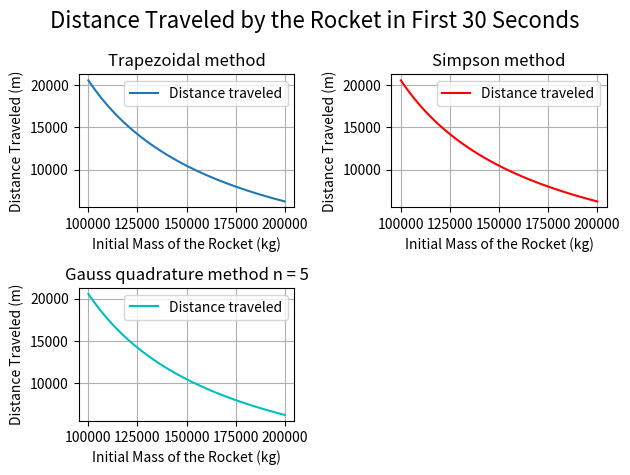

Write the Python code that produced this figure.
import numpy as np
import matplotlib.pyplot as plt

g = 9.8  # m/s^2 (gravitational acceleration)
u = 2000  # m/s (velocity of expelled fuel)
q = 2100  # kg/s (fuel consumption rate)
t0 = 0  # initial time
t1 = 30  # final time

# Function f(t) that gives the velocity at time t
def f(t, m0):
    return u * np.log(m0 / (m0 - q * t)) - g * t

# Trapezoidal rule for numerical integration
def trapezoidal_integration(f, a, b, n, m0):
    h = (b - a) / n
    integral = 0
    for i in range(1, n):
        integral += (h/2)*(f(a+i*h,m0)+f(a+(i+1)*h,m0))
    return integral 

#Simpson integration
def simpson(f, a, b, n,m0):
  if n % 2:
   raise ValueError("n must be even (received n=%d)" % n)
  h = (b - a) / n
  s = f(a,m0) + f(b,m0)
  for i in range(1, n, 2):
    s += 4 * f(a + i * h, m0)
  for i in range(2, n-1, 2):
    s += 2 * f(a + i * h, m0)
  return s * h / 3

def Gauss_quad5(f,a,b,n, m0):
  x=np.array([0,(1/3)*np.sqrt(5-2*np.sqrt(10/7)),-(1/3)*np.sqrt(5-2*np.sqrt(10/7)),(1/3)*np.sqrt(5+2*np.sqrt(10/7)),-(1/3)*np.sqrt(5+2*np.sqrt(10/7))])
  w=np.array([128/225,(322+13*np.sqrt(70))/900,(322+13*np.sqrt(70))/900,(322-13*np.sqrt(70))/900,(322-13*np.sqrt(70))/900])
  return 0.5*(b-a)*np.sum(w*f(0.5*(b-a)*x+0.5*(b+a),m0))


def distance_traveled(m0, method='trapezoidal'):
    n=100
    if method == 'trapezoidal':
        return trapezoidal_integration(f, t0, t1, n, m0)
    if method == 'simpson':
        return simpson (f, t0, t1, n, m0)
    elif method == 'Gauss_quad5':
        return Gauss_quad5 (f, t0, t1, n, m0)
    
masses = np.linspace(100000, 200000, 100)  # range of initial mass from 100,000 to 200,000 kg
distances1 = [distance_traveled(m) for m in masses]
distances2 = [distance_traveled(m, method='simpson') for m in masses]
distances3 = [distance_traveled(m, method='Gauss_quad5') for m in masses]

#print(distances1)
#print(distances2)
#print(distances3)

# Plot the result
plt.subplot(2, 2, 1)
plt.plot(masses, distances1, label="Distance traveled")
plt.title("Trapezoidal method")
plt.xlabel('Initial Mass of the Rocket (kg)')
plt.ylabel('Distance Traveled (m)')
plt.grid(True)
plt.legend()

plt.subplot(2, 2, 2)
plt.plot(masses, distances2,'r',label="Distance traveled")
plt.title("Simpson method")
plt.xlabel('Initial Mass of the Rocket (kg)')
plt.ylabel('Distance Traveled (m)')
plt.grid(True)
plt.legend()

plt.subplot(2, 2, 3)
plt.plot(masses, distances3, 'c', label="Distance traveled")
plt.title("Gauss quadrature method n = 5")
plt.xlabel('Initial Mass of the Rocket (kg)')
plt.ylabel('Distance Traveled (m)')
plt.grid(True)
plt.legend()
plt.suptitle("Distance Traveled by the Rocket in First 30 Seconds", fontsize=16)
plt.tight_layout()
plt.show()

